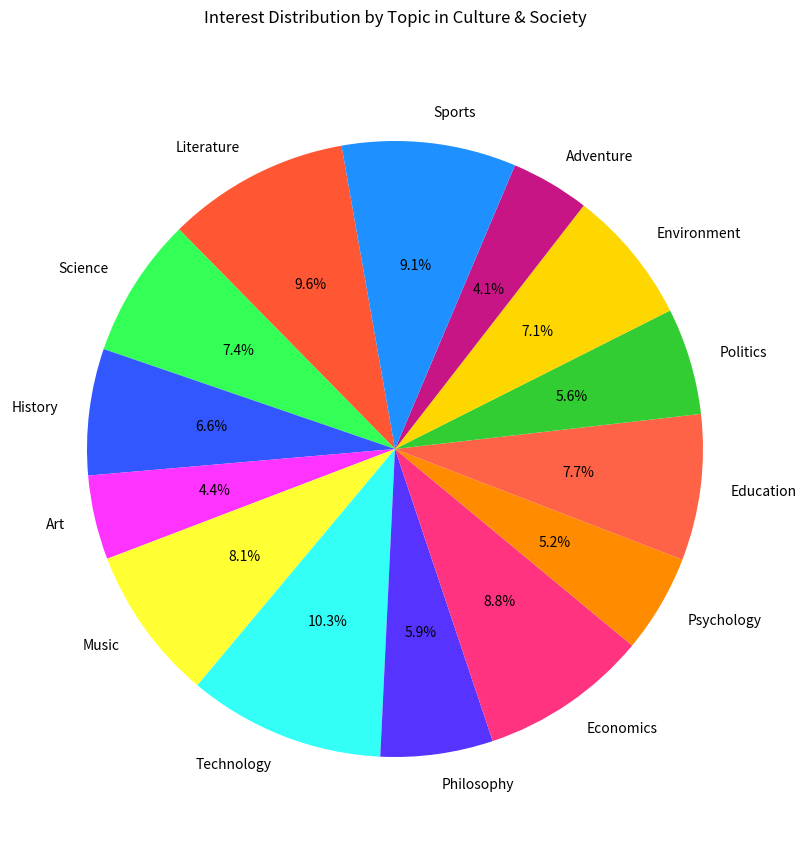

This figure's Python source:

import matplotlib.pyplot as plt

# Data
topics = [
    'Literature', 'Science', 'History', 'Art', 'Music', 
    'Technology', 'Philosophy', 'Economics', 'Psychology', 
    'Education', 'Politics', 'Environment', 'Adventure', 
    'Sports'
]
counts = [65, 50, 45, 30, 55, 70, 40, 60, 35, 52, 38, 48, 28, 62]
colors = [
    '#FF5733', '#33FF57', '#3357FF', '#FF33FF', '#FFFF33', 
    '#33FFF7', '#5733FF', '#FF3380', '#FF8C00', '#FF6347', 
    '#32CD32', '#FFD700', '#C71585', '#1E90FF'
]

# Create a pie chart
plt.figure(figsize=(14, 10))  # Adjusting the size of the pie chart
plt.pie(counts, labels=topics, colors=colors, startangle=100, autopct='%1.1f%%')

# Title of the pie chart
plt.title('Interest Distribution by Topic in Culture & Society', pad=30)

plt.show()
